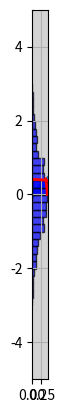

Reproduce this figure in Python.
"""
[redacted]
"""
import numpy as np
import matplotlib.pyplot as plt
from scipy.stats import norm

x1 = np.random.normal(0,1,1000)
def transform_x2(x):
    """
    create x2 by the definition: X2 = {X1 if |X1|<=1; -X1 if |X1| > 1}

    Parameters
    ----------
    x : an integer of type float

    Returns
    -------
    same integer +/- by definition
    """
    if abs(x) <= 1:
        return x
    else:
        return -x

x2 = np.array([transform_x2(x) for x in x1])

plt.scatter(x1, x2, s = 5)
plt.axis('square')
plt.xlim(-5, 5)
plt.ylim(-5, 5)
plt.rc('grid', linestyle='-', color='white', linewidth=0.5)
plt.grid(True)
plt.gca().set_facecolor('lightgrey')
plt.show()


plt.hist(x1, bins=30, density=True, alpha=0.7, color='blue', edgecolor='black')
mean_x1, std_x1 = np.mean(x1), np.std(x1)
xmin, xmax = plt.xlim()
x = np.linspace(xmin, xmax, 100)
p = norm.pdf(x, mean_x1, std_x1)
plt.plot(x, p, 'red', linewidth=2)
plt.xlim(-5,5)
plt.ylim(0,0.42)
plt.grid(True)
plt.gca().set_facecolor('lightgrey')
plt.show()

plt.hist(x2, bins=30,orientation='horizontal', density=True, alpha=0.7,
         color='blue',edgecolor='black')
mean_x2, std_x2 = np.mean(x2), np.std(x2)
ymin, ymax = plt.ylim()
y = np.linspace(ymin, ymax, 100)
p2 = norm.pdf(y, mean_x2, std_x2)
plt.plot(p2, y, 'red', linewidth=2)
plt.ylim(-5,5)
plt.xlim(0,0.42)
plt.grid(True)
plt.gca().set_facecolor('lightgrey')
plt.show()

# Explanation of Normalization:
"""
The normalization process involves transforming x1 values to x2 based on a 
defined condition.
For each value in x1:
- If the absolute value of x1 is less than or equal to 1, x2 takes the same
 value as x1.
- If the absolute value of x1 is greater than 1, x2 takes the negative of x1.
"""